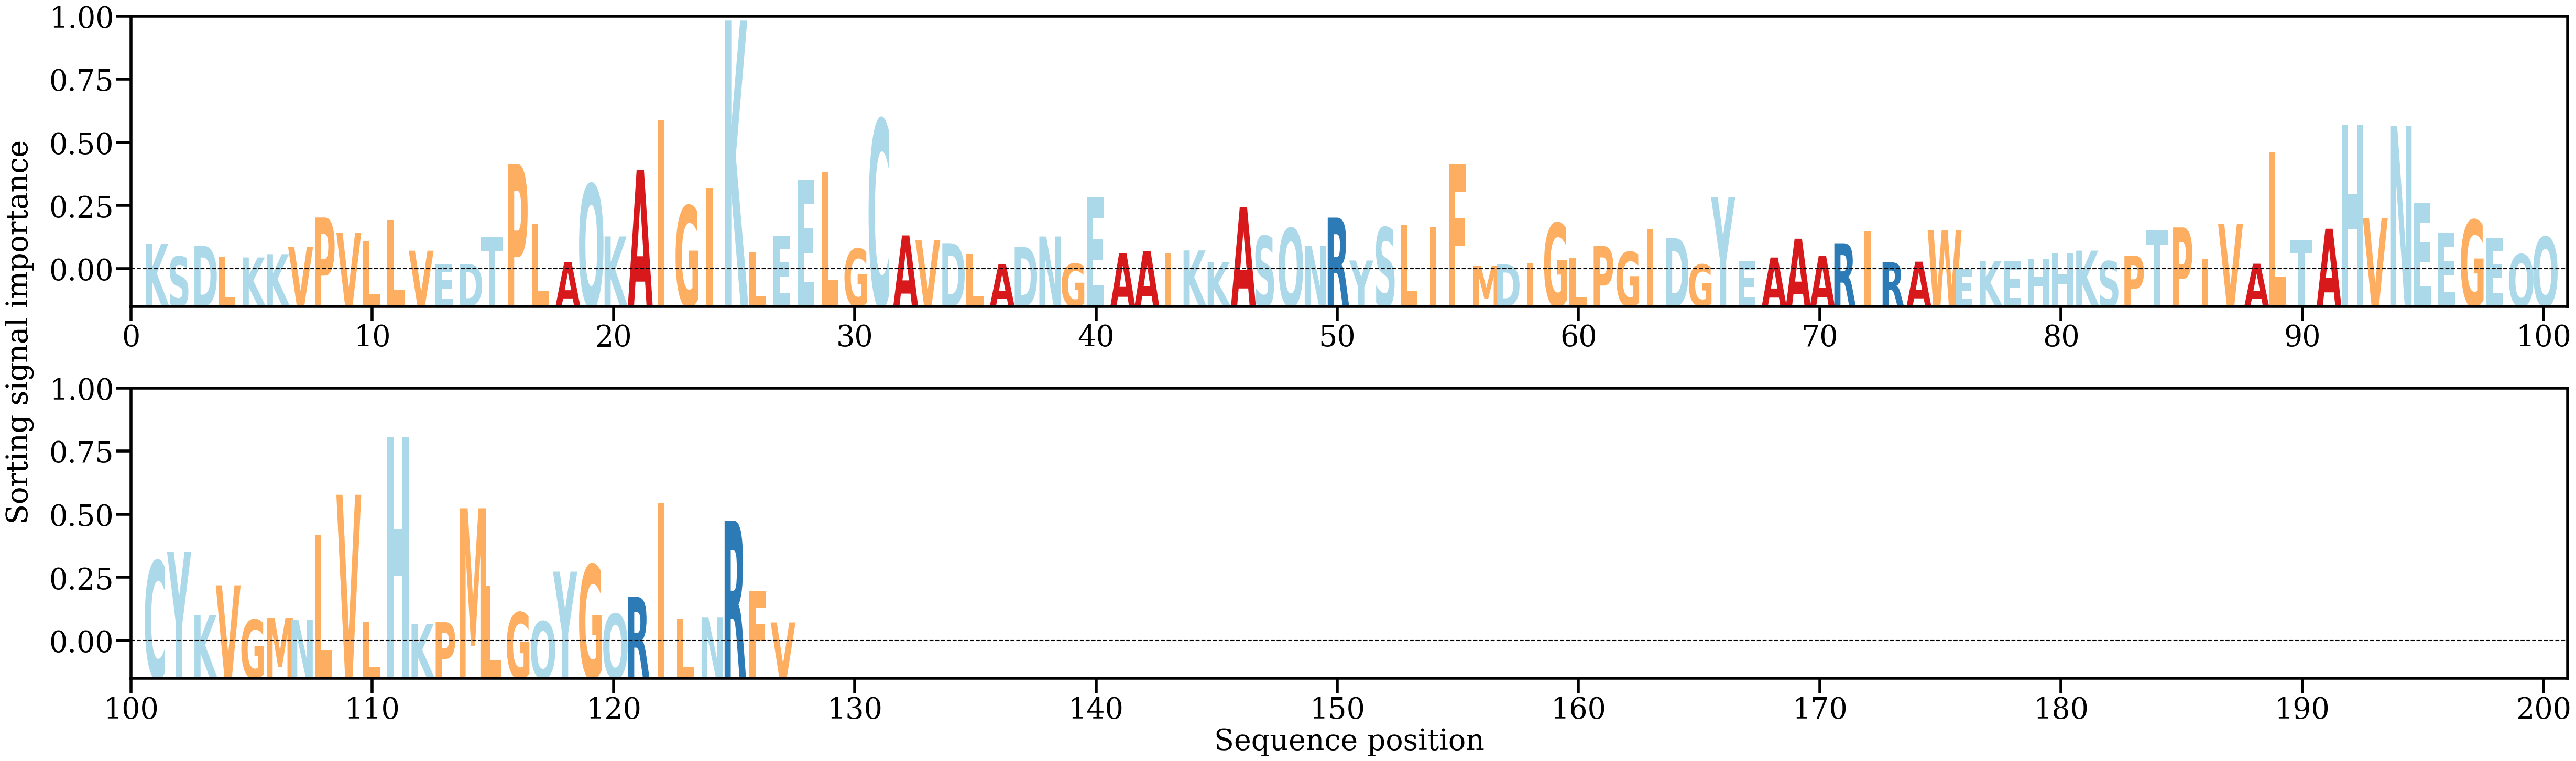

Values plotted in this chart, from the file beside it:
AA, Alpha
K, [0.00465013]
S, [0.0023863]
D, [0.00431571]
L, [0.00232121]
K, [0.00219941]
K, [0.00278523]
V, [0.00404579]
P, [0.00935576]
V, [0.00663719]
L, [0.00519313]
L, [0.00881335]
V, [0.00340702]
E, [0.00096591]
D, [0.00103868]
T, [0.00579544]
P, [0.01888053]
L, [0.00812563]
A, [0.00135714]
Q, [0.01529973]
K, [0.00595994]
A, [0.01789295]
I, [0.02676359]
G, [0.01143384]
I, [0.01461597]
K, [0.04460085]
L, [0.00308426]
E, [0.00612126]
E, [0.01611826]
L, [0.01747793]
G, [0.00377095]
C, [0.0268418]
A, [0.00614192]
V, [0.00529846]
D, [0.00475179]
L, [0.00278564]
A, [0.00104017]
D, [0.00411053]
N, [0.00595224]
G, [0.00109935]
E, [0.01299527]
A, [0.00299621]
A, [0.00337379]
I, [0.00298372]
K, [0.00345368]
K, [0.00135131]
A, [0.01119144]
S, [0.00604547]
Q, [0.0074275]
N, [0.00427325]
R, [0.00933361]
Y, [0.001649]
S, [0.00756275]
L, [0.0080564]
I, [0.00765104]
F, [0.01885357]
M, [0.00065877]
D, [0.00097009]
I, [0.00118634]
G, [0.00836771]
L, [0.00207135]
... 67 more rows
